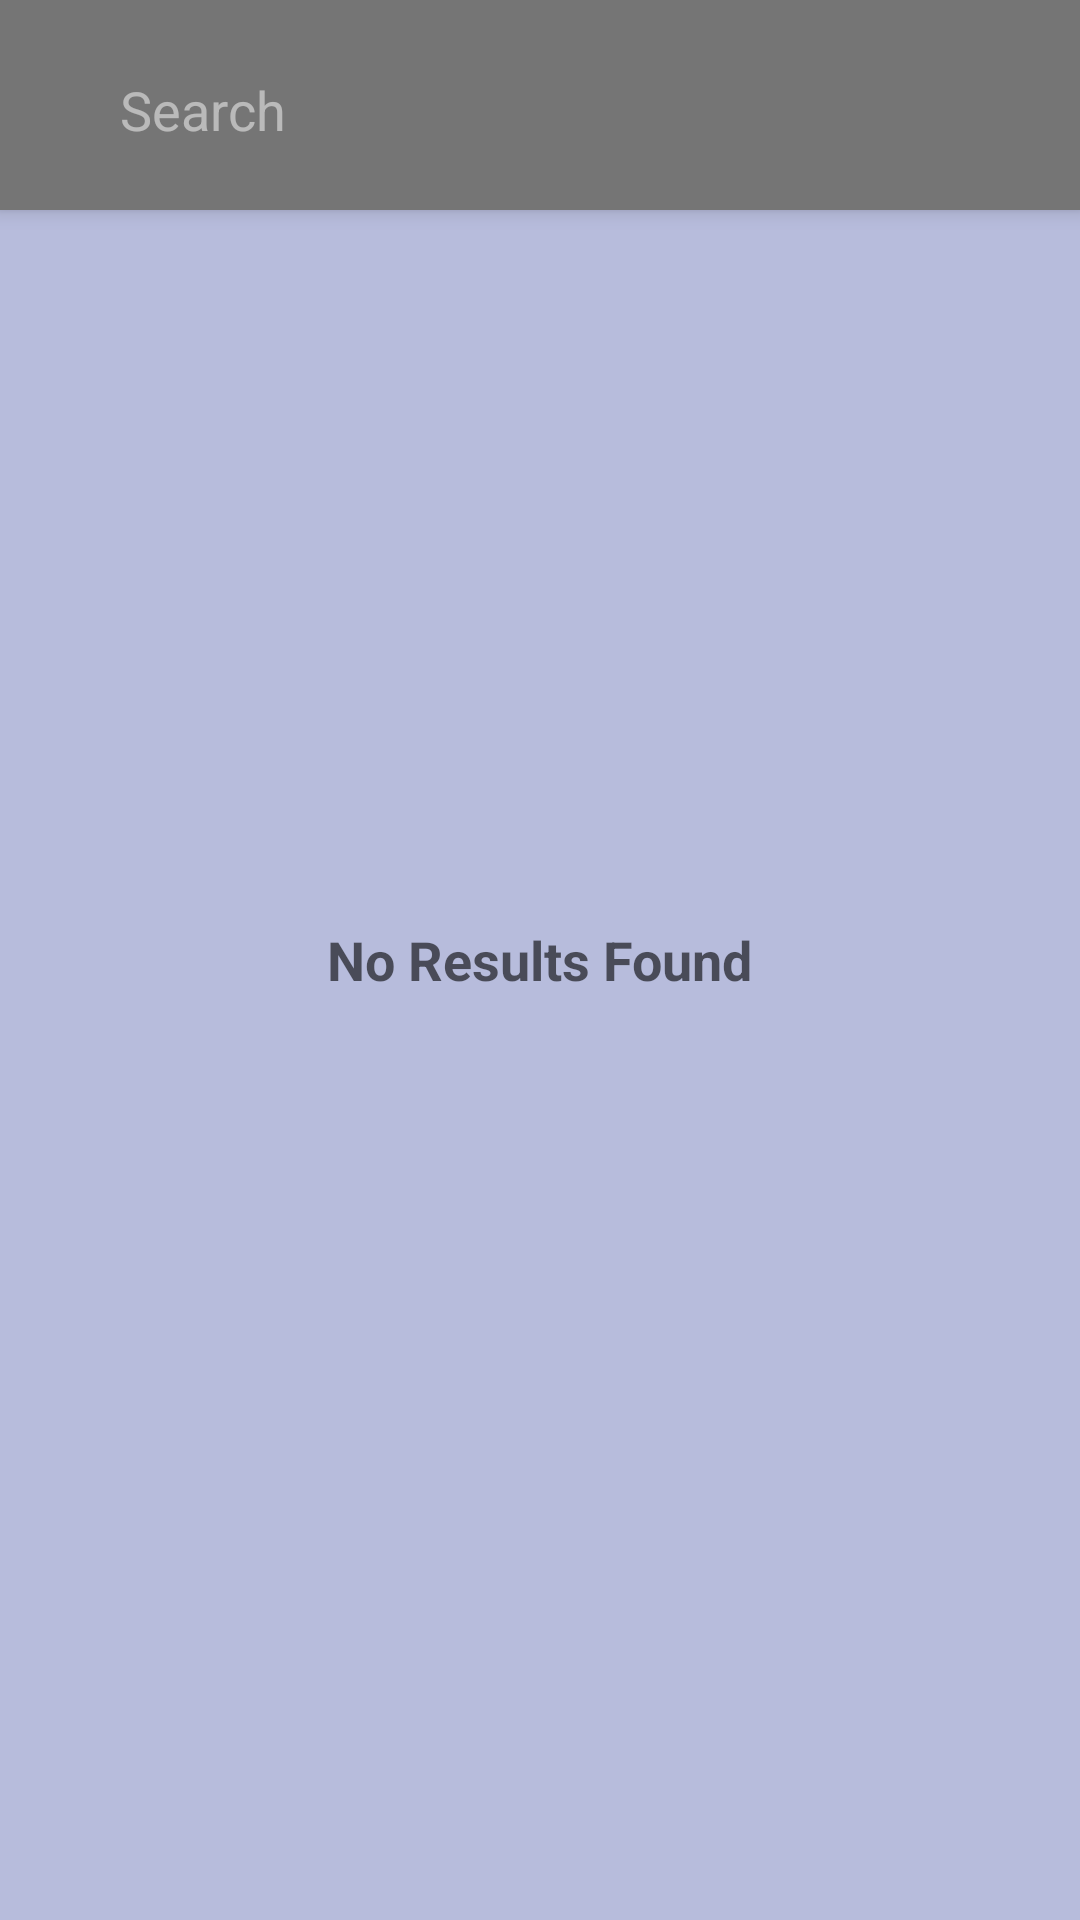

Layout XML and referenced resources for this Android screen:
<!-- AndroidManifest.xml: application theme AppTheme -->
<!-- res/layout/search_podcast_fragment.xml -->
<FrameLayout
    xmlns:android="http://schemas.android.com/apk/res/android"
    xmlns:tools="http://schemas.android.com/tools"
    android:layout_width="match_parent"
    android:layout_height="match_parent"
    xmlns:app="http://schemas.android.com/apk/res-auto">

<android.support.design.widget.CoordinatorLayout
    android:layout_width="match_parent"
    android:layout_height="match_parent"
    xmlns:app="http://schemas.android.com/apk/res-auto"
    android:background="@color/transparent"
    tools:context="getyourcasts.jd.com.getyourcasts.view.SearchPodcastFragment">

   <android.support.design.widget.AppBarLayout
       android:id="@+id/search_podcast_appbar"
       android:layout_width="match_parent"
       android:focusableInTouchMode="true"
       android:layout_height="@dimen/search_appbar_layout_size"
       android:theme="@style/ThemeOverlay.AppCompat.Dark.ActionBar"
       android:fitsSystemWindows="true"
       >
      <android.support.v7.widget.Toolbar
          android:id="@+id/search_podcast_toolbar"
          android:layout_width="match_parent"
          android:layout_height="match_parent"
          app:popupTheme="@style/ThemeOverlay.AppCompat.Light"
          app:layout_collapseMode="pin"
          >
         <LinearLayout
             android:layout_width="match_parent"
             android:orientation="horizontal"
             android:layout_margin="@dimen/small_margin"
             android:layout_height="match_parent">

            <ImageView
                android:id="@+id/podcast_go_back_icon"
                android:layout_width="wrap_content"
                android:layout_height="match_parent"
                android:layout_margin="@dimen/small_margin"
                android:contentDescription="@string/press_button_to_prev_content"
                android:src="@drawable/ic_arrow_back_white_24dp"
                />

            <EditText
                android:id="@+id/search_term_text"
                android:imeOptions="actionSearch"
                android:inputType="text"
                android:backgroundTint="@color/colorPrimary"
                android:hint="@string/search_str"
                android:layout_width="match_parent"
                android:layout_height="match_parent"/>



         </LinearLayout>

      </android.support.v7.widget.Toolbar>

   </android.support.design.widget.AppBarLayout>

   <android.support.v7.widget.RecyclerView
       android:id="@+id/podcast_list_recycler_view"
       android:layout_width="match_parent"
       android:visibility="visible"
       android:layout_marginTop="@dimen/search_appbar_layout_size"
       android:layout_height="match_parent">

   </android.support.v7.widget.RecyclerView>

</android.support.design.widget.CoordinatorLayout>

   <com.wang.avi.AVLoadingIndicatorView
       android:id="@+id/searching_prog_view"
       style="@style/AVLoadingIndicatorView"
       android:layout_width="wrap_content"
       android:layout_height="wrap_content"
       android:layout_gravity="center_vertical|center_horizontal"
       android:visibility="gone"
       app:indicatorColor="@color/colorWhite"
       app:indicatorName="BallPulseIndicator"
       />

   <TextView
       android:id="@+id/search_empty_view"
       android:layout_width="wrap_content"
       android:layout_height="wrap_content"
       android:textAppearance="?android:textAppearanceMedium"
       android:textStyle="bold"
       android:text="@string/no_results_found"
       android:layout_gravity="center_horizontal|center_vertical"/>
</FrameLayout>
<!-- resources referenced by this layout -->
<resources>
  <color name="colorPrimary">#757575</color>
  <color name="colorWhite">#FFF</color>
  <color name="transparent">#55303F9F</color>
  <dimen name="search_appbar_layout_size">70dp</dimen>
  <dimen name="small_margin">10dp</dimen>
  <string name="no_results_found">No Results Found</string>
  <string name="press_button_to_prev_content">Press Button To Close Search Screen</string>
  <string name="search_str">Search</string>
  <style name="AppTheme" parent="Theme.AppCompat.Light.NoActionBar">
          
          <item name="colorPrimary">@color/colorPrimary</item>
          <item name="colorPrimaryDark">@color/colorPrimaryDark</item>
          <item name="colorAccent">@color/colorAccent</item>
      </style>
  <color name="colorPrimaryDark">#424242</color>
  <color name="colorAccent">#E64A19</color>
</resources>
